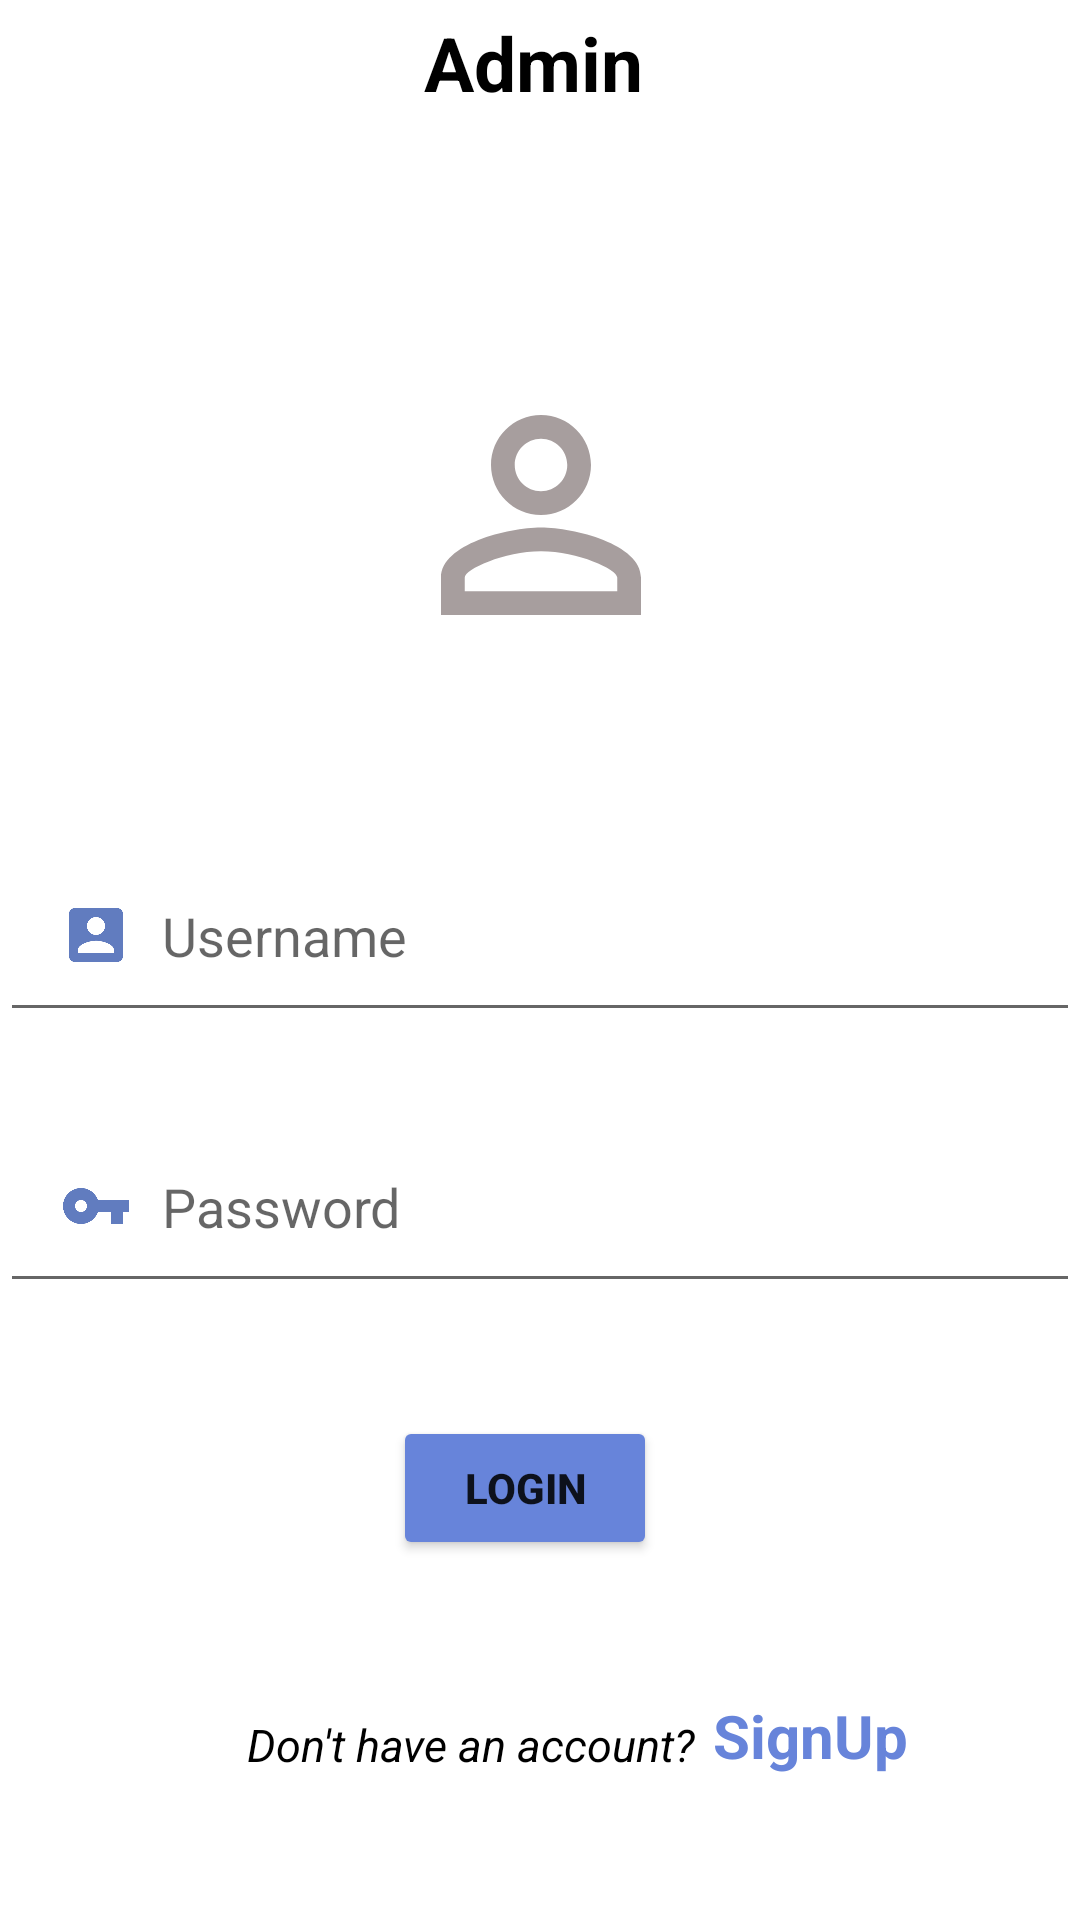

Here is an Android app screen rendered from its layout file. Give the layout XML and the strings, colors and styles it references.
<!-- AndroidManifest.xml: application theme Theme.EventPlannerApp -->
<!-- res/layout/activity_admin_sign_in.xml -->
<?xml version="1.0" encoding="utf-8"?>
<androidx.constraintlayout.widget.ConstraintLayout xmlns:android="http://schemas.android.com/apk/res/android"
    xmlns:app="http://schemas.android.com/apk/res-auto"
    xmlns:tools="http://schemas.android.com/tools"
    android:layout_width="match_parent"
    android:layout_height="match_parent"
    tools:context=".Admin_signIn">


    <TextView
        android:id="@+id/textView"
        android:layout_width="wrap_content"
        android:layout_height="wrap_content"
        android:layout_marginTop="4dp"
        android:text="Admin"
        android:textColor="@color/black"
        android:textSize="25dp"
        android:textStyle="bold"
        app:layout_constraintEnd_toEndOf="parent"
        app:layout_constraintHorizontal_bias="0.492"
        app:layout_constraintStart_toStartOf="parent"
        app:layout_constraintTop_toTopOf="parent" />

    <ImageView
        android:id="@+id/imageView"
        android:layout_width="100dp"
        android:layout_height="100dp"
        android:layout_marginTop="84dp"
        android:src="@drawable/ic_baseline_person_outline_24"
        app:layout_constraintEnd_toEndOf="parent"
        app:layout_constraintHorizontal_bias="0.501"
        app:layout_constraintStart_toStartOf="parent"
        app:layout_constraintTop_toBottomOf="@+id/textView" />

    <EditText
        android:id="@+id/edt_login_username"
        android:layout_width="match_parent"
        android:layout_height="wrap_content"
        android:drawableStart="@drawable/ic_baseline_account_box_24"
        android:drawableLeft="@drawable/ic_baseline_person_outline_24"
        android:drawablePadding="10dp"
        android:hint="Username"
        android:inputType="textAutoComplete"
        android:padding="20dp"
        app:layout_constraintBottom_toTopOf="@+id/edt_login_password"
        app:layout_constraintEnd_toEndOf="parent"
        app:layout_constraintHorizontal_bias="0.0"
        app:layout_constraintStart_toStartOf="parent"
        app:layout_constraintTop_toBottomOf="@+id/imageView"
        app:layout_constraintVertical_bias="0.691" />

    <EditText
        android:id="@+id/edt_login_password"
        android:layout_width="match_parent"
        android:layout_height="wrap_content"
        android:drawableStart="@drawable/ic_baseline_vpn_key_24"
        android:drawableLeft="@drawable/ic_baseline_vpn_key_24"
        android:drawablePadding="10dp"
        android:hint="Password"
        android:inputType="textPassword"
        android:padding="20dp"
        app:layout_constraintBottom_toBottomOf="parent"
        app:layout_constraintEnd_toEndOf="parent"
        app:layout_constraintHorizontal_bias="1.0"
        app:layout_constraintStart_toStartOf="parent"
        app:layout_constraintTop_toBottomOf="@+id/imageView"
        app:layout_constraintVertical_bias="0.419" />

    <Button
        android:id="@+id/button"
        android:layout_width="wrap_content"
        android:layout_height="wrap_content"
        android:layout_marginBottom="120dp"
        android:backgroundTint="#6784DA"
        android:drawableEnd="@drawable/ic_baseline_login_24"
        android:drawableRight="@drawable/ic_baseline_login_24"
        android:text="Login"
        android:textStyle="bold"
        app:cornerRadius="50dp"
        app:layout_constraintBottom_toBottomOf="parent"
        app:layout_constraintEnd_toEndOf="parent"
        app:layout_constraintHorizontal_bias="0.482"
        app:layout_constraintStart_toStartOf="parent" />

    <TextView
        android:id="@+id/textView3"
        android:layout_width="wrap_content"
        android:layout_height="wrap_content"
        android:text="Don't have an account? "
        android:textColor="@color/black"
        android:textSize="15sp"
        android:textStyle="italic"
        app:layout_constraintBottom_toBottomOf="parent"
        app:layout_constraintEnd_toEndOf="parent"
        app:layout_constraintHorizontal_bias="0.399"
        app:layout_constraintStart_toStartOf="parent"
        app:layout_constraintTop_toBottomOf="@+id/button"
        app:layout_constraintVertical_bias="0.514" />

    <TextView
        android:id="@+id/textView2"
        android:layout_width="wrap_content"
        android:layout_height="wrap_content"
        android:layout_marginBottom="48dp"
        android:text="SignUp"
        android:textColor="#6784DA"
        android:textSize="20dp"
        android:textStyle="bold"
        app:layout_constraintBottom_toBottomOf="parent"
        app:layout_constraintEnd_toEndOf="parent"
        app:layout_constraintHorizontal_bias="0.035"
        app:layout_constraintStart_toEndOf="@+id/textView3" />
</androidx.constraintlayout.widget.ConstraintLayout>
<!-- resources referenced by this layout -->
<resources>
  <color name="black">#FF000000</color>
  <!-- drawable ic_baseline_account_box_24 (drawable) -->
  <vector android:height="24dp" android:tint="#617CBF"
      android:viewportHeight="24" android:viewportWidth="24"
      android:width="24dp" xmlns:android="http://schemas.android.com/apk/res/android">
      <path android:fillColor="@android:color/white" android:pathData="M3,5v14c0,1.1 0.89,2 2,2h14c1.1,0 2,-0.9 2,-2L21,5c0,-1.1 -0.9,-2 -2,-2L5,3c-1.11,0 -2,0.9 -2,2zM15,9c0,1.66 -1.34,3 -3,3s-3,-1.34 -3,-3 1.34,-3 3,-3 3,1.34 3,3zM6,17c0,-2 4,-3.1 6,-3.1s6,1.1 6,3.1v1L6,18v-1z"/>
  </vector>
  <!-- drawable ic_baseline_person_outline_24 (drawable) -->
  <vector android:height="24dp" android:tint="#A79E9E"
      android:viewportHeight="24" android:viewportWidth="24"
      android:width="24dp" xmlns:android="http://schemas.android.com/apk/res/android">
      <path android:fillColor="@android:color/white" android:pathData="M12,5.9c1.16,0 2.1,0.94 2.1,2.1s-0.94,2.1 -2.1,2.1S9.9,9.16 9.9,8s0.94,-2.1 2.1,-2.1m0,9c2.97,0 6.1,1.46 6.1,2.1v1.1L5.9,18.1L5.9,17c0,-0.64 3.13,-2.1 6.1,-2.1M12,4C9.79,4 8,5.79 8,8s1.79,4 4,4 4,-1.79 4,-4 -1.79,-4 -4,-4zM12,13c-2.67,0 -8,1.34 -8,4v3h16v-3c0,-2.66 -5.33,-4 -8,-4z"/>
  </vector>
  <!-- drawable ic_baseline_vpn_key_24 (drawable) -->
  <vector android:height="24dp" android:tint="#617CBF"
      android:viewportHeight="24" android:viewportWidth="24"
      android:width="24dp" xmlns:android="http://schemas.android.com/apk/res/android">
      <path android:fillColor="@android:color/white" android:pathData="M12.65,10C11.83,7.67 9.61,6 7,6c-3.31,0 -6,2.69 -6,6s2.69,6 6,6c2.61,0 4.83,-1.67 5.65,-4H17v4h4v-4h2v-4H12.65zM7,14c-1.1,0 -2,-0.9 -2,-2s0.9,-2 2,-2 2,0.9 2,2 -0.9,2 -2,2z"/>
  </vector>
  <style name="Theme.EventPlannerApp" parent="Theme.MaterialComponents.DayNight.NoActionBar">
          
          <item name="colorPrimary">@color/purple_500</item>
          <item name="colorPrimaryVariant">@color/purple_700</item>
          <item name="colorOnPrimary">@color/white</item>
          
          <item name="colorSecondary">@color/teal_200</item>
          <item name="colorSecondaryVariant">@color/teal_700</item>
          <item name="colorOnSecondary">@color/black</item>
          
          <item name="android:statusBarColor" tools:targetApi="l">?attr/colorPrimaryVariant</item>
          
      </style>
  <color name="purple_500">#FF6200EE</color>
  <color name="purple_700">#FF3700B3</color>
  <color name="white">#FFFFFFFF</color>
  <color name="teal_200">#FF03DAC5</color>
  <color name="teal_700">#FF018786</color>
</resources>
